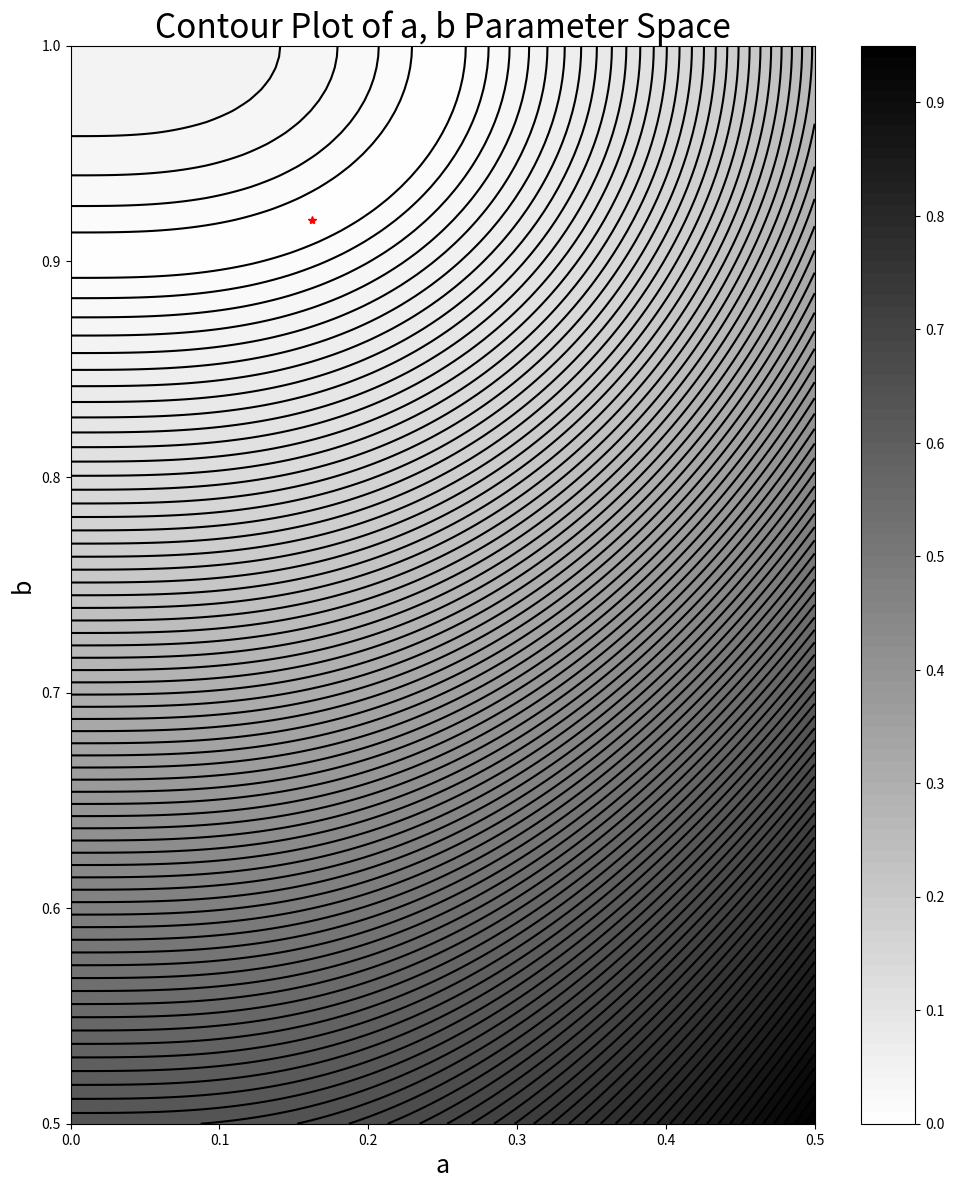
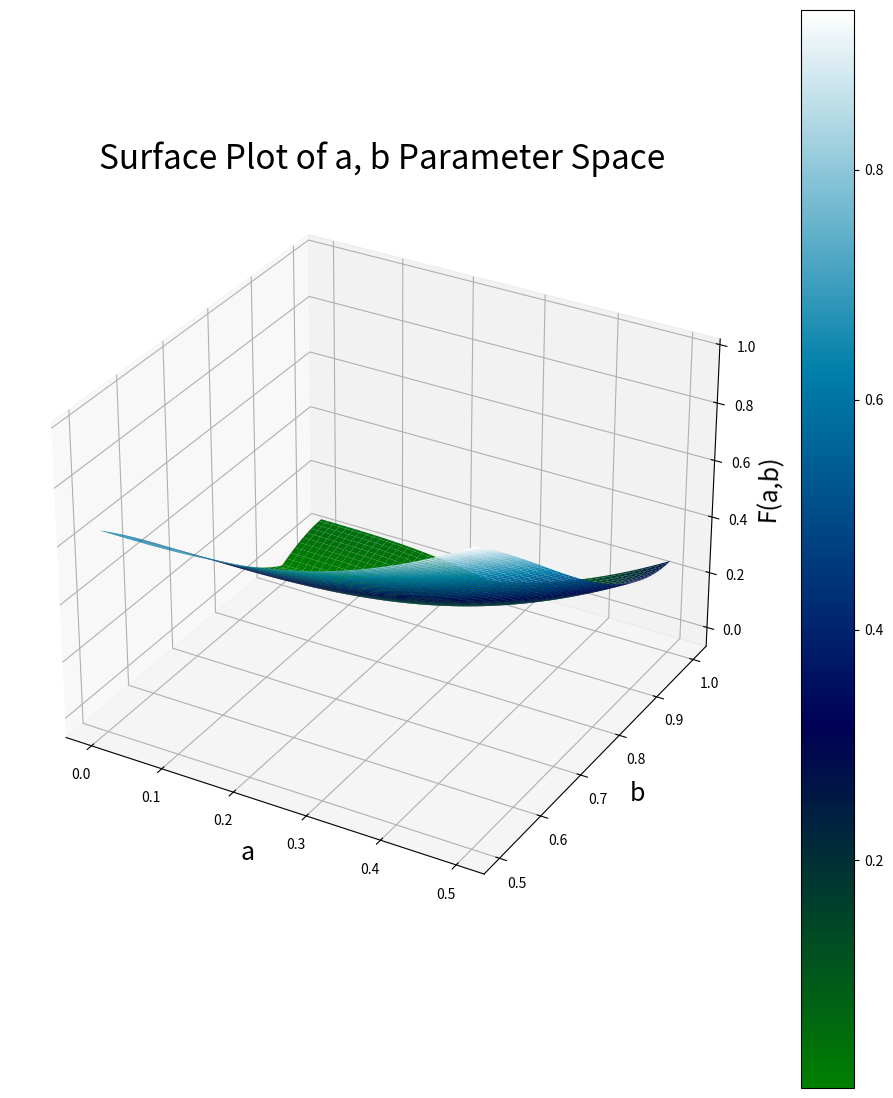
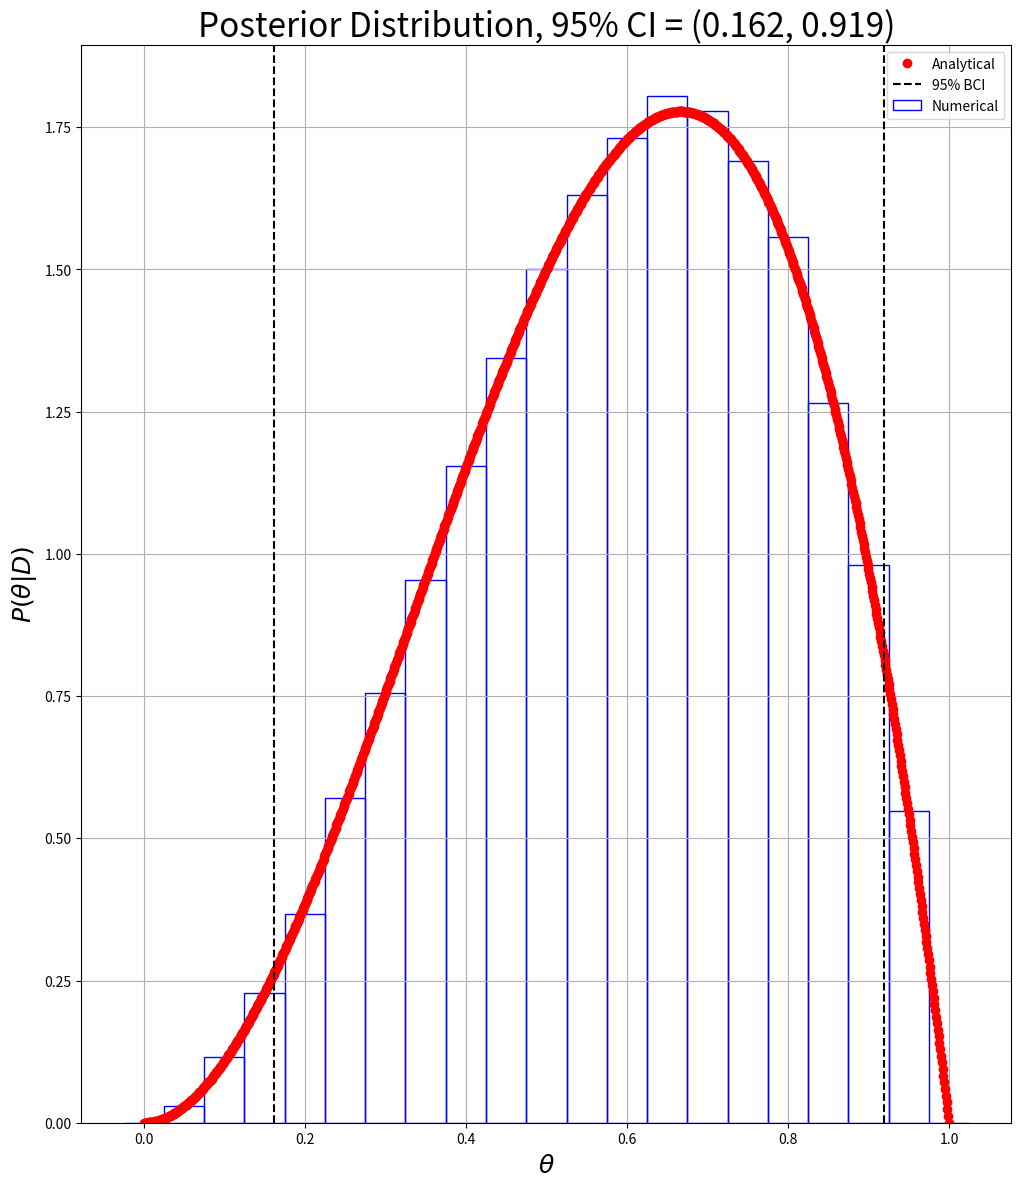

Python code for these plots, in order:
# -*- coding: utf-8 -*-
"""
Created on Sun Apr  4 20:53:02 2021

[redacted]
"""
import numpy as np
import matplotlib.pyplot as plt
from scipy.special import comb
from scipy.integrate import quad
from scipy.optimize import dual_annealing as da
from mpl_toolkits.mplot3d import Axes3D  
from matplotlib import cm

#no points for efficiency...
def CI_est(f, a_min, b_max, step = 0.001, alpha = 0.05, tol = 0.001, brute = False):
    '''
    Use brute force or Dual Annealing to calculate the smallest 95% credible interval
    Input:
        f - pdf, or funtion to integrate
        a_min - Minimum bound
        b_max - Maximum bound
        step - Spacing between [a,b]; sub-intervals to sample
        tol - Acceptable tolerance for 95% area under f
        brute - If true uses brute force, else uses Dual Annealing 
    Output:
        CI - The 100(1-alpha)% credible interval 
    '''
    #f = lambda a, b: abs(a**3*(4-3*a) - b**3*(4-3*b) - (1-alpha))
    mid = np.average([a_min, b_max])
    if not brute:
        print("Finding CI with Dual Annealing")
        def F(X):
            a,b = X
            return abs(quad(f, a, b)[0] - (1-alpha))
        
        bounds = [[a_min, mid], [mid, b_max]] #can make better bounds, more consistent reliable result
        res = dict()
        res['da'] = da(F, bounds, maxiter = 2000, x0 = [a_min, b_max]) #Fairly insensitive to initial guesses, but sometimes gives bad result
        print(res['da'])
        CI = res['da']['x']
        print("The CI is ({0:0.6f},{1:0.6f})".format(CI[0], CI[1]))
        
        #make plots of parameter space and plot optiized value, out of curiosity
        plt.figure(figsize = (12,14))
        plt.title('Contour Plot of a, b Parameter Space', size = 24)
        plt.plot()
        x1 = np.linspace(a_min,mid, 100)
        x2 = np.linspace(mid, b_max, 100)
        X,Y = np.meshgrid(x1,x2)
        Z = np.zeros([len(x1), len(x2)])
        for i in range(len(x1)):
            for j in range(len(x2)):
                Z[j][i] = F([x1[i], x2[j]])
                
        plt.contour(X,Y,Z, levels = 100, colors = 'k')
        plt.contourf(X,Y,Z, levels = 100, cmap = 'binary')
        plt.plot(CI[0], CI[1], marker = '*', color = 'red', linestyle = '')
        plt.xlabel('a',size = 18)
        plt.ylabel('b',size = 18)
        plt.colorbar()
        plt.show()
        
        fig = plt.figure(figsize = (12,14))
        ax = fig.add_subplot(111, projection='3d')
        plt.title('Surface Plot of a, b Parameter Space',size=24)
        surf = ax.plot_surface(X,Y,Z, cmap=cm.ocean)
        bci = ax.scatter(CI[0], CI[1], res['da']['fun'], color = 'r')
        ax.set_xlabel('a',size=18)
        ax.set_ylabel('b',size=18)
        ax.set_zlabel('F(a,b)',size=18)
        fig.colorbar(surf)
        plt.show()
        
        return CI
    else:
        print("Finding CI with brute force")
        a = np.arange(a_min, mid+step, step)
        b = np.arange(mid, b_max+step, step)
        
        bounds = ((x,y) for x in a for y in b) #Cartesian product of a and b; using generator func to list not explicitly created
        bounds = list(bounds) #need to work with list anyways, so convert it
    
        val = [] #hold values of integrate 
        count = 0
        n  =len(bounds)
        for el in bounds:
            count +=1
            if not count%5000:
                print("Optimizing...{0}/{1}".format(count, n))
            
            aa,bb = el
            integral,err = quad(f, aa, bb)
            if np.abs(integral - (1-alpha)) < tol:
                val.append((aa,bb))
        if not len(val):
            print("Error, could not find CI. Returning None")
            return None
        #print(val)
        m = min([(np.diff(el[1]), el[0]) for el in enumerate(val)]) #get minimum interval width and its index
        CI = val[m[1]]
        print("The CI is ({0:0.6f},{1:0.6f})".format(CI[0], CI[1]))
        
        plt.figure(figsize = (12,14))
        plt.title('Contour Plot of a, b Parameter Space',size = 24)
        plt.plot()
        x1 = np.linspace(a_min,mid, 100)
        x2 = np.linspace(mid, b_max, 100)
        X,Y = np.meshgrid(x1,x2)
        Z = np.zeros([len(x1), len(x2)])
        for i in range(len(x1)):
            for j in range(len(x2)):
                Z[j][i] = F([x1[i], x2[j]])
        plt.contour(X,Y,Z, levels = 100, colors = 'k')
        plt.contourf(X,Y,Z, levels = 100, cmap = 'binary')
        plt.plot(CI[0], CI[1], marker = '*', color = 'red', linestyle = '')
        plt.xlabel('a', size = 18)
        plt.ylabel('b', size = 18)
        plt.colorbar()
        plt.show()
        
        fig = plt.figure(figsize = (12,14))
        ax = fig.add_subplot(111, projection='3d')
        plt.title('Surface Plot of a, b Parameter Space',size=24)
        surf = ax.plot_surface(X,Y,Z, cmap=cm.ocean)
        bci = ax.scatter(CI[0], CI[1], res['da']['fun'], color = 'r')
        ax.set_xlabel('a',size=18)
        ax.set_ylabel('b',size=18)
        ax.set_zlabel('F(a,b)',size=18)
        fig.colorbar(surf)
        plt.show()
    
        return CI

N = 3 #total coin tosses
H = 2 #total number of heads

P_theta = 1 #uninformative prior 
P_Dtheta = lambda theta: comb(N,H)* theta **H * (1-theta)**(N-H) #likelihood, from binomial distribution 
P_D = 0.25 #evidence, integrate from 0 to 1 P_theta * P_Dtheta dtheta 

P_thetaD = lambda theta: P_theta / P_D * P_Dtheta(theta) #posterior 

theta_val = np.linspace(0,1,1000) #generate analytical solution
P_thetaD_arr = P_thetaD(theta_val)

N_E = 10000 #number of trials for numerical solution

dtheta = np.linspace(0,1,21) #Theta values to consider 
n_B = np.full(len(dtheta), np.nan)
for i in range(len(dtheta)):
    x = np.random.binomial(N, dtheta[i], size = N_E)
    n_B[i] = np.sum(x==H) #count how often we get H heads in the above data
    
p_B = n_B/N_E / P_D * P_theta #n_B/N_E is P(D|theta), need to 'normalize' it to match above PDF

ci_low,ci_upp = CI_est(P_thetaD, 0, 1)
print("The width of the CI is {0:0.6f}".format(ci_upp-ci_low))
print("The CI covers {0:0.6f}% of the area".format(quad(P_thetaD, ci_low, ci_upp)[0]))


plt.figure(figsize = (12,14))
plt.title('Posterior Distribution, 95% CI = ({0:0.3}, {1:0.3})'.format(ci_low, ci_upp), size = 24)
plt.plot(theta_val, P_thetaD_arr, color = 'r', marker = 'o', linestyle = '', label = 'Analytical')
plt.bar(dtheta, p_B, dtheta[1]-dtheta[0],color = 'b', linestyle = '-', label = 'Numerical', fill = None, edgecolor = 'b')
plt.xlabel('$\\theta$', size = 18)
plt.ylabel('$P(\\theta | D)$', size = 18)
plt.axvline(ci_low, color = 'k', linestyle = '--', label = '95% BCI')
plt.axvline(ci_upp, color = 'k', linestyle = '--')
plt.legend()
plt.grid()
plt.show()
